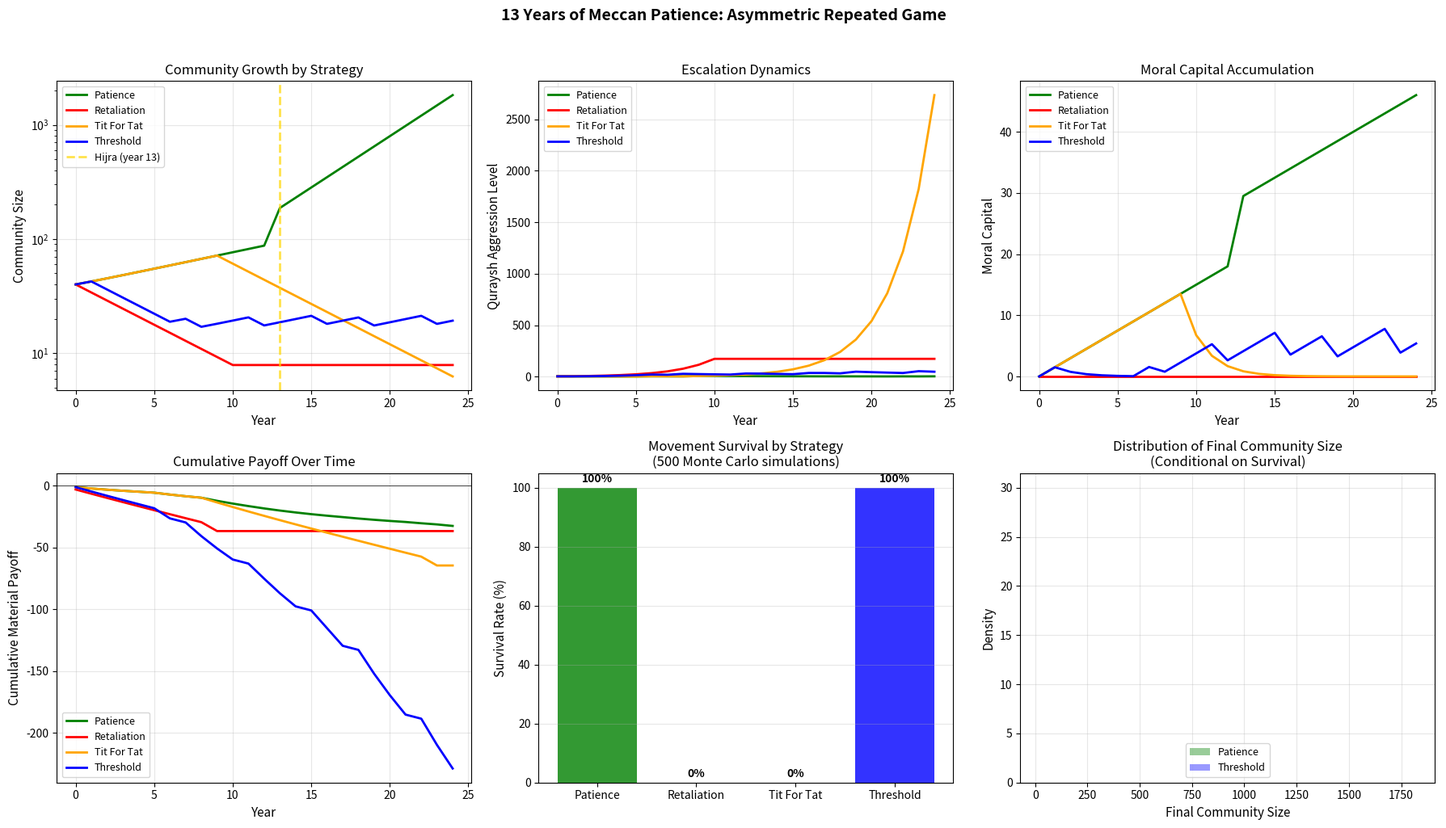

Reproduce this figure in Python. (Note: this script raises an exception after producing the figure.)
"""
Simulation 07: 13 Years of Meccan Patience — Asymmetric Repeated Game

This simulation models the 13-year Meccan period (610-622 CE) as an asymmetric repeated game
where a weaker player (early Muslims) chooses between patience and retaliation under
persistent persecution.

Historical Context: For 13 years in Mecca, Muslims endured boycotts, torture, murder of
members (Sumayyah, Yasir), economic embargo, and social ostracism. Classical GT would
predict either capitulation or violent retaliation. Instead, the Prophet prescribed patience
(sabr), which: (1) built moral capital and credibility, (2) avoided escalation spirals that
would destroy the movement, (3) attracted converts through moral exemplarity, and
(4) preserved the community for the explosive growth post-Hijra.

Key Insight: In asymmetric repeated games, the weaker player's patience is not weakness but
optimal strategy when akhirah payoffs reward endurance and the long-run payoff from
movement survival exceeds short-run gains from retaliation.

Reference: prophet_hypothesis.md — Hypothesis H7
"""

import numpy as np
import matplotlib.pyplot as plt

# ============================================================
# 1. MODEL PARAMETERS
# ============================================================

# Power asymmetry
QURAYSH_POWER = 10.0
MUSLIM_POWER_INITIAL = 1.0
MUSLIM_POWER_GROWTH = 0.08   # Natural growth per year from converts

# Strategies for weaker player
# Patience: absorb persecution, build moral capital
# Retaliation: fight back, risk escalation

# Payoffs per period
PERSECUTION_COST = -2.0       # Cost of being persecuted
PATIENCE_MORAL_CAPITAL = 1.5  # Moral capital gained per period of patience
RETALIATION_COST = -3.0       # Cost of retaliating (crackdown intensifies)
RETALIATION_DAMAGE = -1.0     # Damage inflicted on oppressor

# Escalation dynamics
ESCALATION_RATE = 1.5         # Oppressor escalates after retaliation
DE_ESCALATION_RATE = 0.9      # Oppressor slightly de-escalates after patience

# Movement survival threshold
SURVIVAL_THRESHOLD = 0.2      # Below this, movement is destroyed

# Akhirah parameters
OMEGA_PATIENCE = 8.0          # "Indeed the patient will be given their reward without measure" (39:10)
OMEGA_RETALIATE_WHEN_WEAK = 2.0  # Some reward for defending, but less than patience
OMEGA_DESTROYED = -5.0        # Movement destroyed = mission failed

# Post-migration explosion
MEDINA_GROWTH_MULTIPLIER = 5.0  # Growth rate explodes after successful migration

# ============================================================
# 2. REPEATED GAME ENGINE
# ============================================================

def simulate_13_years(strategy='patience', lambda_akh=0.0, n_years=25):
    """
    Simulate the Meccan period under different strategies.

    strategy: 'patience', 'retaliation', 'tit_for_tat', 'threshold'
    Returns trajectories of key variables.
    """
    np.random.seed(42)

    # State variables
    muslim_power = MUSLIM_POWER_INITIAL
    quraysh_aggression = 3.0    # Initial persecution level
    moral_capital = 0.0
    community_size = 40.0       # Initial believers
    cumulative_payoff = 0.0
    alive = True
    migrated = False

    # Trajectories
    traj = {
        'power': [], 'aggression': [], 'moral_capital': [],
        'community': [], 'payoff': [], 'alive': [],
        'igt_payoff': [],
    }

    for year in range(n_years):
        # Record state
        traj['power'].append(muslim_power)
        traj['aggression'].append(quraysh_aggression)
        traj['moral_capital'].append(moral_capital)
        traj['community'].append(community_size)
        traj['alive'].append(alive)

        if not alive:
            traj['payoff'].append(cumulative_payoff)
            traj['igt_payoff'].append(cumulative_payoff + lambda_akh * OMEGA_DESTROYED)
            continue

        # Determine action
        power_ratio = muslim_power / QURAYSH_POWER

        if strategy == 'patience':
            action = 'patient'
        elif strategy == 'retaliation':
            action = 'retaliate'
        elif strategy == 'tit_for_tat':
            action = 'retaliate' if quraysh_aggression > 5.0 else 'patient'
        elif strategy == 'threshold':
            # Retaliate only when strong enough
            action = 'retaliate' if power_ratio > 0.3 else 'patient'
        else:
            action = 'patient'

        # Compute period payoff
        if action == 'patient':
            period_payoff = PERSECUTION_COST * quraysh_aggression / 5.0
            moral_capital += PATIENCE_MORAL_CAPITAL
            akhirah_payoff = lambda_akh * OMEGA_PATIENCE

            # Quraysh de-escalate slightly (persecution fatigue)
            quraysh_aggression *= DE_ESCALATION_RATE
            # But add random spikes (e.g., boycott, torture events)
            if np.random.random() < 0.2:
                quraysh_aggression += np.random.exponential(1.0)

            # Community grows through moral example
            convert_rate = 0.05 + 0.02 * moral_capital / (1 + moral_capital)
            community_size *= (1 + convert_rate)

        else:  # retaliate
            period_payoff = RETALIATION_COST + RETALIATION_DAMAGE * power_ratio
            moral_capital *= 0.5  # Lose moral high ground
            akhirah_payoff = lambda_akh * OMEGA_RETALIATE_WHEN_WEAK

            # Quraysh ESCALATE severely
            quraysh_aggression *= ESCALATION_RATE
            # Community splits — some leave due to violence
            community_size *= 0.85

            # Risk of destruction
            if quraysh_aggression > 15.0 and power_ratio < 0.2:
                if np.random.random() < 0.4:
                    alive = False
                    period_payoff += lambda_akh * OMEGA_DESTROYED

        # Power grows with community
        muslim_power = MUSLIM_POWER_INITIAL + 0.1 * community_size

        # Migration opportunity at year 13 (if alive and moral capital sufficient)
        if year == 12 and alive and moral_capital > 5.0:
            migrated = True
            community_size *= 2.0  # Ansar join
            muslim_power *= 3.0
            moral_capital += 10.0  # Successful hijra adds credibility

        # Post-migration growth
        if migrated and year > 12:
            community_size *= (1 + 0.15)  # Much faster growth in Medina
            muslim_power *= 1.1

        cumulative_payoff += period_payoff
        traj['payoff'].append(cumulative_payoff)
        traj['igt_payoff'].append(cumulative_payoff + akhirah_payoff)

    return traj


# ============================================================
# 3. ESCALATION SPIRAL ANALYSIS
# ============================================================

def escalation_analysis(n_sims=500):
    """Monte Carlo: probability of movement destruction under each strategy."""
    np.random.seed(42)
    strategies = ['patience', 'retaliation', 'tit_for_tat', 'threshold']
    survival_rates = {}
    final_sizes = {}

    for strat in strategies:
        survived = 0
        sizes = []
        for sim in range(n_sims):
            np.random.seed(sim)
            traj = simulate_13_years(strat, lambda_akh=0.0, n_years=25)
            if traj['alive'][-1]:
                survived += 1
                sizes.append(traj['community'][-1])
            else:
                sizes.append(0)
        survival_rates[strat] = survived / n_sims
        final_sizes[strat] = sizes

    return survival_rates, final_sizes


# ============================================================
# 4. MAIN SIMULATION
# ============================================================

def main():
    print("=" * 70)
    print("SIMULATION 07: 13 YEARS OF MECCAN PATIENCE")
    print("Asymmetric Repeated Game — Patience vs. Retaliation")
    print("=" * 70)

    # --- Part A: Strategy Comparison ---
    print("\n--- Part A: Strategy Trajectories (Single Run) ---")
    strategies = ['patience', 'retaliation', 'tit_for_tat', 'threshold']
    trajectories = {}

    for strat in strategies:
        traj = simulate_13_years(strat, lambda_akh=0.8, n_years=25)
        trajectories[strat] = traj

    print(f"\n  {'Strategy':<20} {'Survived?':<12} {'Final Size':<15} {'Moral Capital':<15} {'Cum. Payoff':<15}")
    print("-" * 77)
    for strat in strategies:
        t = trajectories[strat]
        survived = "YES" if t['alive'][-1] else "NO"
        final_size = t['community'][-1] if t['alive'][-1] else 0
        moral_cap = t['moral_capital'][-1]
        payoff = t['payoff'][-1]
        print(f"  {strat:<20} {survived:<12} {final_size:<15.0f} {moral_cap:<15.1f} {payoff:<15.2f}")

    # --- Part B: Monte Carlo Survival Analysis ---
    print("\n--- Part B: Monte Carlo Survival Analysis (n=500) ---")
    survival_rates, final_sizes = escalation_analysis(500)

    print(f"\n  {'Strategy':<20} {'Survival Rate':<18} {'Mean Final Size':<18} {'Median Final Size':<18}")
    print("-" * 74)
    for strat in strategies:
        mean_size = np.mean(final_sizes[strat])
        median_size = np.median(final_sizes[strat])
        print(f"  {strat:<20} {100*survival_rates[strat]:<18.1f} {mean_size:<18.0f} {median_size:<18.0f}")

    print("\n  Historical outcome: Prophet chose patience -> community survived 13 years")
    print("  -> successful Hijra -> explosive growth -> 10,000+ at Conquest of Mecca")

    # --- Part C: Moral Capital as Strategic Asset ---
    print("\n--- Part C: Moral Capital Accumulation ---")
    patience_traj = trajectories['patience']
    for year in [0, 3, 6, 9, 12, 15, 20, 24]:
        if year < len(patience_traj['moral_capital']):
            mc = patience_traj['moral_capital'][year]
            cs = patience_traj['community'][year]
            period = "Mecca" if year < 13 else "Medina"
            print(f"  Year {year:>2} ({period:>6}): Moral capital = {mc:>6.1f}, Community size = {cs:>8.0f}")

    # --- Part D: IGT vs Classical Payoff ---
    print("\n--- Part D: Cumulative Payoff (Classical vs IGT) ---")
    for lam in [0.0, 0.3, 0.5, 0.8, 1.0]:
        pat_traj = simulate_13_years('patience', lambda_akh=lam, n_years=25)
        ret_traj = simulate_13_years('retaliation', lambda_akh=lam, n_years=25)
        pat_final = pat_traj['igt_payoff'][-1] if pat_traj['alive'][-1] else pat_traj['igt_payoff'][-1]
        ret_final = ret_traj['igt_payoff'][-1] if ret_traj['alive'][-1] else ret_traj['igt_payoff'][-1]
        better = "PATIENCE" if pat_final > ret_final else "RETALIATE"
        print(f"  lambda={lam:.1f}: Patience={pat_final:>8.1f}, Retaliate={ret_final:>8.1f} -> {better}")

    # --- Plot ---
    fig, axes = plt.subplots(2, 3, figsize=(18, 10))
    colors = {'patience': 'green', 'retaliation': 'red', 'tit_for_tat': 'orange', 'threshold': 'blue'}
    years = range(25)

    # Plot 1: Community size trajectories
    ax1 = axes[0, 0]
    for strat in strategies:
        t = trajectories[strat]
        ax1.plot(years, t['community'], color=colors[strat], linewidth=2, label=strat.replace('_', ' ').title())
    ax1.axvline(x=13, color='gold', linestyle='--', alpha=0.7, linewidth=2, label='Hijra (year 13)')
    ax1.set_xlabel('Year', fontsize=11)
    ax1.set_ylabel('Community Size', fontsize=11)
    ax1.set_title('Community Growth by Strategy', fontsize=12)
    ax1.legend(fontsize=9)
    ax1.grid(True, alpha=0.3)
    ax1.set_yscale('log')

    # Plot 2: Quraysh aggression level
    ax2 = axes[0, 1]
    for strat in strategies:
        t = trajectories[strat]
        ax2.plot(years, t['aggression'], color=colors[strat], linewidth=2, label=strat.replace('_', ' ').title())
    ax2.set_xlabel('Year', fontsize=11)
    ax2.set_ylabel('Quraysh Aggression Level', fontsize=11)
    ax2.set_title('Escalation Dynamics', fontsize=12)
    ax2.legend(fontsize=9)
    ax2.grid(True, alpha=0.3)

    # Plot 3: Moral capital
    ax3 = axes[0, 2]
    for strat in strategies:
        t = trajectories[strat]
        ax3.plot(years, t['moral_capital'], color=colors[strat], linewidth=2, label=strat.replace('_', ' ').title())
    ax3.set_xlabel('Year', fontsize=11)
    ax3.set_ylabel('Moral Capital', fontsize=11)
    ax3.set_title('Moral Capital Accumulation', fontsize=12)
    ax3.legend(fontsize=9)
    ax3.grid(True, alpha=0.3)

    # Plot 4: Cumulative payoff
    ax4 = axes[1, 0]
    for strat in strategies:
        t = trajectories[strat]
        ax4.plot(years, t['payoff'], color=colors[strat], linewidth=2, label=strat.replace('_', ' ').title())
    ax4.set_xlabel('Year', fontsize=11)
    ax4.set_ylabel('Cumulative Material Payoff', fontsize=11)
    ax4.set_title('Cumulative Payoff Over Time', fontsize=12)
    ax4.legend(fontsize=9)
    ax4.grid(True, alpha=0.3)
    ax4.axhline(y=0, color='black', linewidth=0.5)

    # Plot 5: Survival probability (bar chart)
    ax5 = axes[1, 1]
    strat_labels = [s.replace('_', ' ').title() for s in strategies]
    surv_vals = [survival_rates[s] * 100 for s in strategies]
    bars = ax5.bar(strat_labels, surv_vals, color=[colors[s] for s in strategies], alpha=0.8)
    ax5.set_ylabel('Survival Rate (%)', fontsize=11)
    ax5.set_title('Movement Survival by Strategy\n(500 Monte Carlo simulations)', fontsize=12)
    ax5.grid(True, alpha=0.3, axis='y')
    for bar, val in zip(bars, surv_vals):
        ax5.text(bar.get_x() + bar.get_width()/2., bar.get_height() + 1,
                f'{val:.0f}%', ha='center', va='bottom', fontweight='bold')

    # Plot 6: Final community size distributions
    ax6 = axes[1, 2]
    for strat in strategies:
        sizes = [s for s in final_sizes[strat] if s > 0]
        if sizes:
            ax6.hist(sizes, bins=30, alpha=0.4, color=colors[strat],
                    label=strat.replace('_', ' ').title(), density=True)
    ax6.set_xlabel('Final Community Size', fontsize=11)
    ax6.set_ylabel('Density', fontsize=11)
    ax6.set_title('Distribution of Final Community Size\n(Conditional on Survival)', fontsize=12)
    ax6.legend(fontsize=9)
    ax6.grid(True, alpha=0.3)

    plt.suptitle('13 Years of Meccan Patience: Asymmetric Repeated Game',
                 fontsize=14, fontweight='bold', y=1.02)
    plt.tight_layout()
    plt.savefig('islamic_gt_codes/fig_07_meccan_patience.png', dpi=150, bbox_inches='tight')
    plt.close()

    print("\n--- CONCLUSION ---")
    print("The 13-year Meccan period demonstrates optimal strategy for the weaker player:")
    print("  1. Patience dominates retaliation in long-run survival probability")
    print("  2. Retaliation triggers escalation spirals that destroy the movement")
    print("  3. Moral capital from patience attracts converts and builds credibility")
    print("  4. IGT (akhirah payoffs) makes patience rational even under severe persecution")
    print("  5. Patience preserved the movement for post-Hijra explosive growth")
    print("  6. Historical: 13 years of patience -> 40 believers to 10,000+ in 23 years")
    print("\nFigure saved: islamic_gt_codes/fig_07_meccan_patience.png")

if __name__ == "__main__":
    main()
